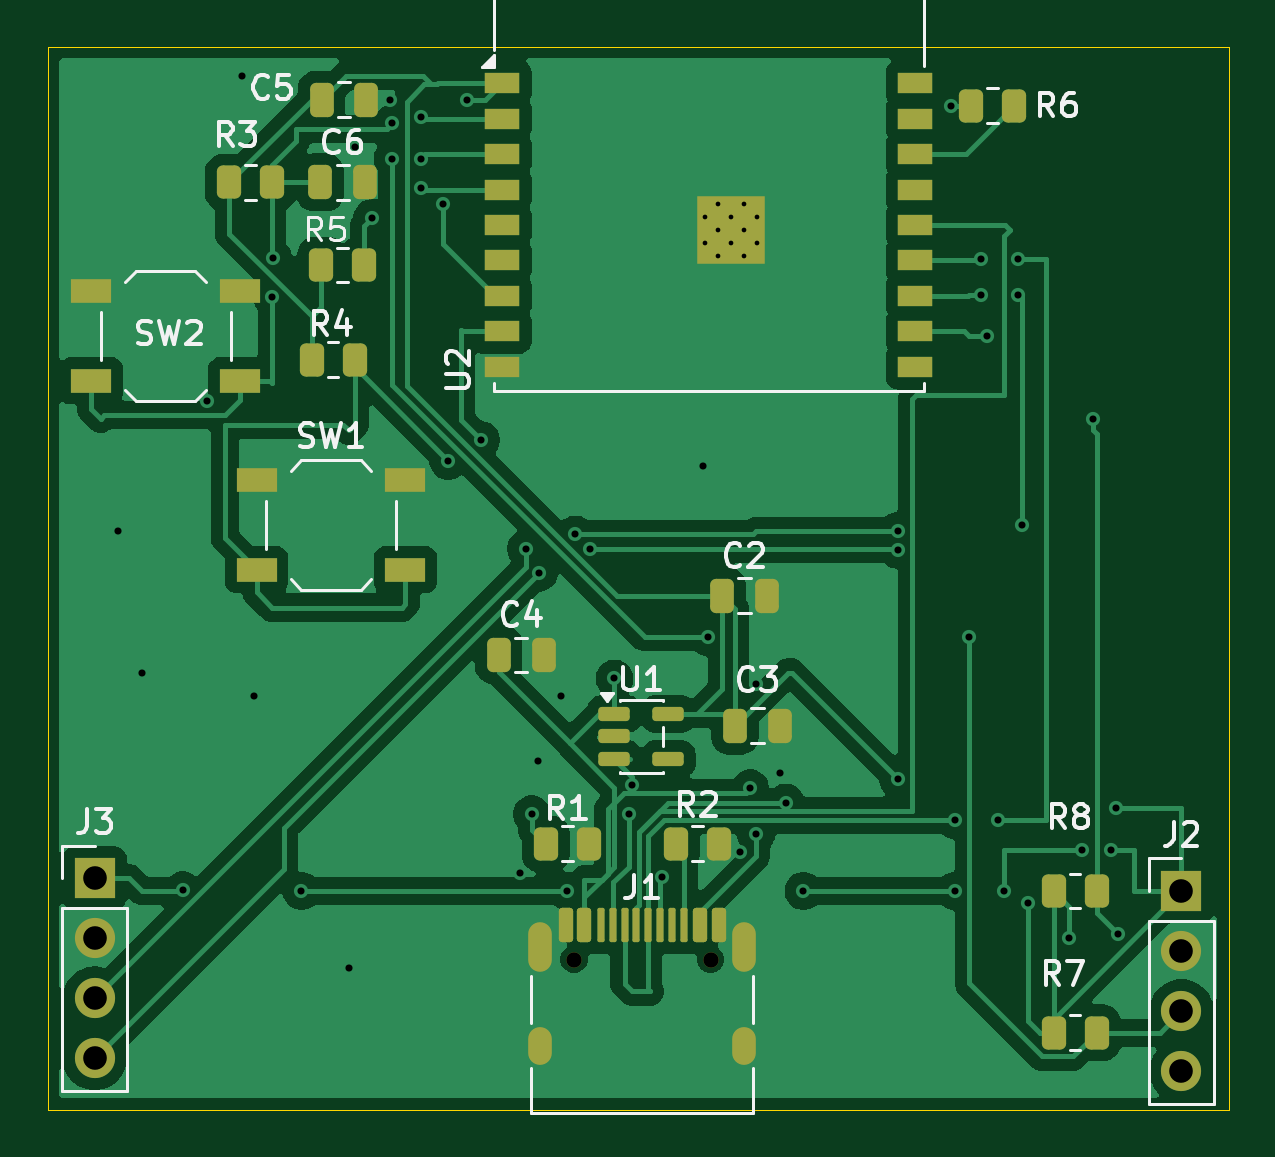
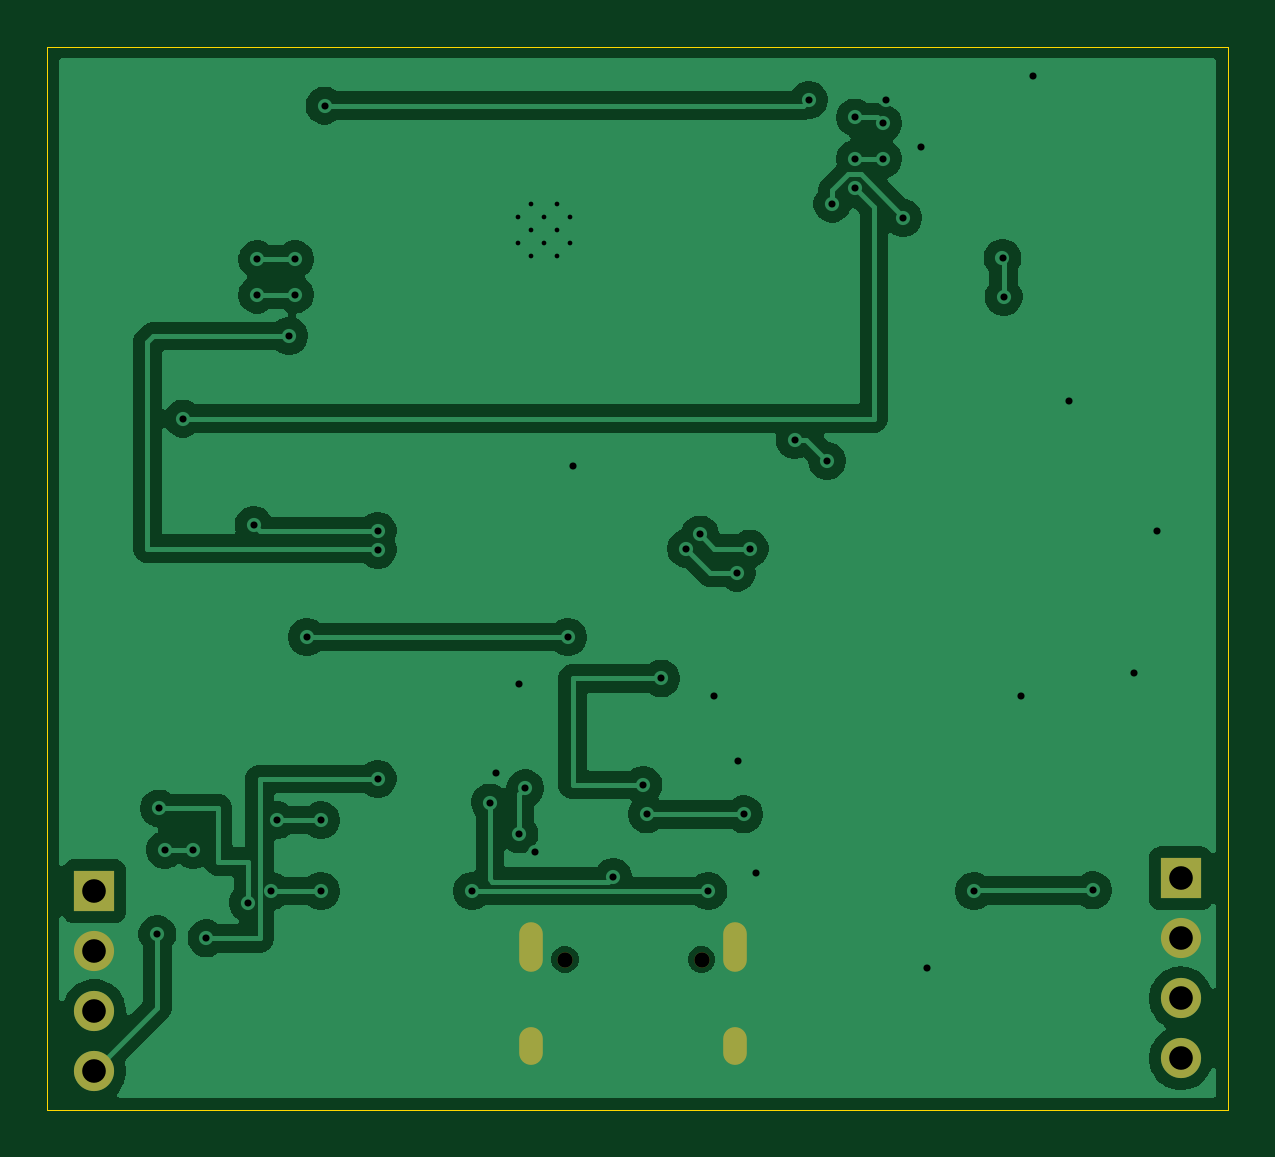
Circuit board: 11 layer files. Board 50.0 x 45.0 mm.
- bottom_copper: env-station-B_Cu.gbr (68882 bytes)
- bottom_mask: env-station-B_Mask.gbr (1029 bytes)
- paste: env-station-B_Paste.gbr (456 bytes)
- bottom_silk: env-station-B_Silkscreen.gbr (457 bytes)
- outline: env-station-Edge_Cuts.gbr (611 bytes)
- top_copper: env-station-F_Cu.gbr (77101 bytes)
- top_mask: env-station-F_Mask.gbr (4713 bytes)
- paste: env-station-F_Paste.gbr (4028 bytes)
- top_silk: env-station-F_Silkscreen.gbr (27892 bytes)
- drill: env-station-NPTH.drl (356 bytes)
- drill: env-station-PTH.drl (1910 bytes)

=== bottom_copper: env-station-B_Cu.gbr (68882 bytes, source omitted) ===
=== bottom_mask: env-station-B_Mask.gbr ===
%TF.GenerationSoftware,KiCad,Pcbnew,10.0.6*%
%TF.CreationDate,2026-08-31T18:58:46+02:00*%
%TF.ProjectId,env-station,656e762d-7374-4617-9469-6f6e2e6b6963,rev?*%
%TF.SameCoordinates,Original*%
%TF.FileFunction,Soldermask,Bot*%
%TF.FilePolarity,Negative*%
%FSLAX46Y46*%
G04 Gerber Fmt 4.6, Leading zero omitted, Abs format (unit mm)*
G04 Created by KiCad (PCBNEW 10.0.6) date 2026-08-31 18:58:46*
%MOMM*%
%LPD*%
G01*
G04 APERTURE LIST*
%ADD10R,1.700000X1.700000*%
%ADD11C,1.700000*%
%ADD12C,0.650000*%
%ADD13O,1.000000X2.100000*%
%ADD14O,1.000000X1.600000*%
G04 APERTURE END LIST*
D10*
%TO.C,J3*%
X198500000Y-85460000D03*
D11*
X198500000Y-88000000D03*
X198500000Y-90540000D03*
X198500000Y-93080000D03*
%TD*%
D10*
%TO.C,J2*%
X244500000Y-86000000D03*
D11*
X244500000Y-88540000D03*
X244500000Y-91080000D03*
X244500000Y-93620000D03*
%TD*%
D12*
%TO.C,J1*%
X218790000Y-88900000D03*
X224570000Y-88900000D03*
D13*
X217360000Y-88370000D03*
D14*
X217360000Y-92550000D03*
D13*
X226000000Y-88370000D03*
D14*
X226000000Y-92550000D03*
%TD*%
M02*

=== paste: env-station-B_Paste.gbr ===
%TF.GenerationSoftware,KiCad,Pcbnew,10.0.6*%
%TF.CreationDate,2026-08-31T18:58:46+02:00*%
%TF.ProjectId,env-station,656e762d-7374-4617-9469-6f6e2e6b6963,rev?*%
%TF.SameCoordinates,Original*%
%TF.FileFunction,Paste,Bot*%
%TF.FilePolarity,Positive*%
%FSLAX46Y46*%
G04 Gerber Fmt 4.6, Leading zero omitted, Abs format (unit mm)*
G04 Created by KiCad (PCBNEW 10.0.6) date 2026-08-31 18:58:46*
%MOMM*%
%LPD*%
G01*
G04 APERTURE LIST*
G04 APERTURE END LIST*
M02*

=== bottom_silk: env-station-B_Silkscreen.gbr ===
%TF.GenerationSoftware,KiCad,Pcbnew,10.0.6*%
%TF.CreationDate,2026-08-31T18:58:46+02:00*%
%TF.ProjectId,env-station,656e762d-7374-4617-9469-6f6e2e6b6963,rev?*%
%TF.SameCoordinates,Original*%
%TF.FileFunction,Legend,Bot*%
%TF.FilePolarity,Positive*%
%FSLAX46Y46*%
G04 Gerber Fmt 4.6, Leading zero omitted, Abs format (unit mm)*
G04 Created by KiCad (PCBNEW 10.0.6) date 2026-08-31 18:58:46*
%MOMM*%
%LPD*%
G01*
G04 APERTURE LIST*
G04 APERTURE END LIST*
M02*

=== outline: env-station-Edge_Cuts.gbr ===
%TF.GenerationSoftware,KiCad,Pcbnew,10.0.6*%
%TF.CreationDate,2026-08-31T18:58:46+02:00*%
%TF.ProjectId,env-station,656e762d-7374-4617-9469-6f6e2e6b6963,rev?*%
%TF.SameCoordinates,Original*%
%TF.FileFunction,Profile,NP*%
%FSLAX46Y46*%
G04 Gerber Fmt 4.6, Leading zero omitted, Abs format (unit mm)*
G04 Created by KiCad (PCBNEW 10.0.6) date 2026-08-31 18:58:46*
%MOMM*%
%LPD*%
G01*
G04 APERTURE LIST*
%TA.AperFunction,Profile*%
%ADD10C,0.050000*%
%TD*%
G04 APERTURE END LIST*
D10*
X196500000Y-50250000D02*
X246500000Y-50250000D01*
X246500000Y-95250000D01*
X196500000Y-95250000D01*
X196500000Y-50250000D01*
M02*

=== top_copper: env-station-F_Cu.gbr (77101 bytes, source omitted) ===
=== top_mask: env-station-F_Mask.gbr ===
%TF.GenerationSoftware,KiCad,Pcbnew,10.0.6*%
%TF.CreationDate,2026-08-31T18:58:46+02:00*%
%TF.ProjectId,env-station,656e762d-7374-4617-9469-6f6e2e6b6963,rev?*%
%TF.SameCoordinates,Original*%
%TF.FileFunction,Soldermask,Top*%
%TF.FilePolarity,Negative*%
%FSLAX46Y46*%
G04 Gerber Fmt 4.6, Leading zero omitted, Abs format (unit mm)*
G04 Created by KiCad (PCBNEW 10.0.6) date 2026-08-31 18:58:46*
%MOMM*%
%LPD*%
G01*
G04 APERTURE LIST*
G04 Aperture macros list*
%AMRoundRect*
0 Rectangle with rounded corners*
0 $1 Rounding radius*
0 $2 $3 $4 $5 $6 $7 $8 $9 X,Y pos of 4 corners*
0 Add a 4 corners polygon primitive as box body*
4,1,4,$2,$3,$4,$5,$6,$7,$8,$9,$2,$3,0*
0 Add four circle primitives for the rounded corners*
1,1,$1+$1,$2,$3*
1,1,$1+$1,$4,$5*
1,1,$1+$1,$6,$7*
1,1,$1+$1,$8,$9*
0 Add four rect primitives between the rounded corners*
20,1,$1+$1,$2,$3,$4,$5,0*
20,1,$1+$1,$4,$5,$6,$7,0*
20,1,$1+$1,$6,$7,$8,$9,0*
20,1,$1+$1,$8,$9,$2,$3,0*%
G04 Aperture macros list end*
%ADD10C,0.600000*%
%ADD11R,2.900000X2.900000*%
%ADD12R,1.500000X0.900000*%
%ADD13RoundRect,0.250000X-0.262500X-0.450000X0.262500X-0.450000X0.262500X0.450000X-0.262500X0.450000X0*%
%ADD14R,1.700000X1.000000*%
%ADD15RoundRect,0.150000X-0.512500X-0.150000X0.512500X-0.150000X0.512500X0.150000X-0.512500X0.150000X0*%
%ADD16R,1.700000X1.700000*%
%ADD17C,1.700000*%
%ADD18C,0.650000*%
%ADD19RoundRect,0.150000X-0.150000X-0.575000X0.150000X-0.575000X0.150000X0.575000X-0.150000X0.575000X0*%
%ADD20RoundRect,0.075000X-0.075000X-0.650000X0.075000X-0.650000X0.075000X0.650000X-0.075000X0.650000X0*%
%ADD21O,1.000000X2.100000*%
%ADD22O,1.000000X1.600000*%
%ADD23RoundRect,0.250000X-0.250000X-0.475000X0.250000X-0.475000X0.250000X0.475000X-0.250000X0.475000X0*%
G04 APERTURE END LIST*
D10*
%TO.C,U2*%
X226550000Y-58550000D03*
X226550000Y-57450000D03*
X226000000Y-59100000D03*
X226000000Y-58000000D03*
X226000000Y-56900000D03*
X225450000Y-58550000D03*
D11*
X225450000Y-58000000D03*
D10*
X225450000Y-57450000D03*
X224900000Y-59100000D03*
X224900000Y-58000000D03*
X224900000Y-56900000D03*
X224350000Y-58550000D03*
X224350000Y-57450000D03*
D12*
X233240000Y-51800000D03*
X233240000Y-53300000D03*
X233240000Y-54800000D03*
X233240000Y-56300000D03*
X233240000Y-57800000D03*
X233240000Y-59300000D03*
X233240000Y-60800000D03*
X233240000Y-62300000D03*
X233240000Y-63800000D03*
X215740000Y-63800000D03*
X215740000Y-62300000D03*
X215740000Y-60800000D03*
X215740000Y-59300000D03*
X215740000Y-57800000D03*
X215740000Y-56300000D03*
X215740000Y-54800000D03*
X215740000Y-53300000D03*
X215740000Y-51800000D03*
%TD*%
D13*
%TO.C,R6*%
X237412500Y-52750000D03*
X235587500Y-52750000D03*
%TD*%
D14*
%TO.C,SW1*%
X211650000Y-72400000D03*
X205350000Y-72400000D03*
X211650000Y-68600000D03*
X205350000Y-68600000D03*
%TD*%
%TO.C,SW2*%
X204650000Y-64400000D03*
X198350000Y-64400000D03*
X204650000Y-60600000D03*
X198350000Y-60600000D03*
%TD*%
D15*
%TO.C,U1*%
X220500000Y-78500000D03*
X220500000Y-79450000D03*
X220500000Y-80400000D03*
X222775000Y-80400000D03*
X222775000Y-78500000D03*
%TD*%
D13*
%TO.C,R8*%
X239087500Y-86000000D03*
X240912500Y-86000000D03*
%TD*%
%TO.C,R7*%
X239087500Y-92000000D03*
X240912500Y-92000000D03*
%TD*%
%TO.C,R5*%
X208087500Y-59500000D03*
X209912500Y-59500000D03*
%TD*%
%TO.C,R4*%
X207675000Y-63500000D03*
X209500000Y-63500000D03*
%TD*%
%TO.C,R3*%
X204175000Y-56000000D03*
X206000000Y-56000000D03*
%TD*%
%TO.C,R2*%
X223087500Y-84000000D03*
X224912500Y-84000000D03*
%TD*%
%TO.C,R1*%
X217587500Y-84000000D03*
X219412500Y-84000000D03*
%TD*%
D16*
%TO.C,J3*%
X198500000Y-85460000D03*
D17*
X198500000Y-88000000D03*
X198500000Y-90540000D03*
X198500000Y-93080000D03*
%TD*%
D16*
%TO.C,J2*%
X244500000Y-86000000D03*
D17*
X244500000Y-88540000D03*
X244500000Y-91080000D03*
X244500000Y-93620000D03*
%TD*%
D18*
%TO.C,J1*%
X218790000Y-88900000D03*
X224570000Y-88900000D03*
D19*
X218430000Y-87455000D03*
X219230000Y-87455000D03*
D20*
X220430000Y-87455000D03*
X221430000Y-87455000D03*
X221930000Y-87455000D03*
X222930000Y-87455000D03*
D19*
X224130000Y-87455000D03*
X224930000Y-87455000D03*
X224930000Y-87455000D03*
X224130000Y-87455000D03*
D20*
X223430000Y-87455000D03*
X222430000Y-87455000D03*
X220930000Y-87455000D03*
X219930000Y-87455000D03*
D19*
X219230000Y-87455000D03*
X218430000Y-87455000D03*
D21*
X217360000Y-88370000D03*
D22*
X217360000Y-92550000D03*
D21*
X226000000Y-88370000D03*
D22*
X226000000Y-92550000D03*
%TD*%
D23*
%TO.C,C6*%
X208050000Y-56000000D03*
X209950000Y-56000000D03*
%TD*%
%TO.C,C5*%
X208100000Y-52500000D03*
X210000000Y-52500000D03*
%TD*%
%TO.C,C4*%
X215600000Y-76000000D03*
X217500000Y-76000000D03*
%TD*%
%TO.C,C3*%
X225600000Y-79000000D03*
X227500000Y-79000000D03*
%TD*%
%TO.C,C2*%
X225050000Y-73500000D03*
X226950000Y-73500000D03*
%TD*%
M02*

=== paste: env-station-F_Paste.gbr ===
%TF.GenerationSoftware,KiCad,Pcbnew,10.0.6*%
%TF.CreationDate,2026-08-31T18:58:46+02:00*%
%TF.ProjectId,env-station,656e762d-7374-4617-9469-6f6e2e6b6963,rev?*%
%TF.SameCoordinates,Original*%
%TF.FileFunction,Paste,Top*%
%TF.FilePolarity,Positive*%
%FSLAX46Y46*%
G04 Gerber Fmt 4.6, Leading zero omitted, Abs format (unit mm)*
G04 Created by KiCad (PCBNEW 10.0.6) date 2026-08-31 18:58:46*
%MOMM*%
%LPD*%
G01*
G04 APERTURE LIST*
G04 Aperture macros list*
%AMRoundRect*
0 Rectangle with rounded corners*
0 $1 Rounding radius*
0 $2 $3 $4 $5 $6 $7 $8 $9 X,Y pos of 4 corners*
0 Add a 4 corners polygon primitive as box body*
4,1,4,$2,$3,$4,$5,$6,$7,$8,$9,$2,$3,0*
0 Add four circle primitives for the rounded corners*
1,1,$1+$1,$2,$3*
1,1,$1+$1,$4,$5*
1,1,$1+$1,$6,$7*
1,1,$1+$1,$8,$9*
0 Add four rect primitives between the rounded corners*
20,1,$1+$1,$2,$3,$4,$5,0*
20,1,$1+$1,$4,$5,$6,$7,0*
20,1,$1+$1,$6,$7,$8,$9,0*
20,1,$1+$1,$8,$9,$2,$3,0*%
G04 Aperture macros list end*
%ADD10R,1.500000X0.900000*%
%ADD11R,0.700000X0.700000*%
%ADD12RoundRect,0.250000X-0.262500X-0.450000X0.262500X-0.450000X0.262500X0.450000X-0.262500X0.450000X0*%
%ADD13R,1.700000X1.000000*%
%ADD14RoundRect,0.150000X-0.512500X-0.150000X0.512500X-0.150000X0.512500X0.150000X-0.512500X0.150000X0*%
%ADD15RoundRect,0.150000X-0.150000X-0.575000X0.150000X-0.575000X0.150000X0.575000X-0.150000X0.575000X0*%
%ADD16RoundRect,0.075000X-0.075000X-0.650000X0.075000X-0.650000X0.075000X0.650000X-0.075000X0.650000X0*%
%ADD17RoundRect,0.250000X-0.250000X-0.475000X0.250000X-0.475000X0.250000X0.475000X-0.250000X0.475000X0*%
G04 APERTURE END LIST*
D10*
%TO.C,U2*%
X233240000Y-51800000D03*
X233240000Y-53300000D03*
X233240000Y-54800000D03*
X233240000Y-56300000D03*
X233240000Y-57800000D03*
X233240000Y-59300000D03*
X233240000Y-60800000D03*
X233240000Y-62300000D03*
X233240000Y-63800000D03*
X215740000Y-63800000D03*
X215740000Y-62300000D03*
X215740000Y-60800000D03*
X215740000Y-59300000D03*
X215740000Y-57800000D03*
X215740000Y-56300000D03*
X215740000Y-54800000D03*
X215740000Y-53300000D03*
X215740000Y-51800000D03*
D11*
X226550000Y-59100000D03*
X226550000Y-58000000D03*
X226550000Y-56900000D03*
X225450000Y-59100000D03*
X225450000Y-58000000D03*
X225450000Y-56900000D03*
X224350000Y-59100000D03*
X224350000Y-58000000D03*
X224350000Y-56900000D03*
%TD*%
D12*
%TO.C,R6*%
X237412500Y-52750000D03*
X235587500Y-52750000D03*
%TD*%
D13*
%TO.C,SW1*%
X211650000Y-72400000D03*
X205350000Y-72400000D03*
X211650000Y-68600000D03*
X205350000Y-68600000D03*
%TD*%
%TO.C,SW2*%
X204650000Y-64400000D03*
X198350000Y-64400000D03*
X204650000Y-60600000D03*
X198350000Y-60600000D03*
%TD*%
D14*
%TO.C,U1*%
X220500000Y-78500000D03*
X220500000Y-79450000D03*
X220500000Y-80400000D03*
X222775000Y-80400000D03*
X222775000Y-78500000D03*
%TD*%
D12*
%TO.C,R8*%
X239087500Y-86000000D03*
X240912500Y-86000000D03*
%TD*%
%TO.C,R7*%
X239087500Y-92000000D03*
X240912500Y-92000000D03*
%TD*%
%TO.C,R5*%
X208087500Y-59500000D03*
X209912500Y-59500000D03*
%TD*%
%TO.C,R4*%
X207675000Y-63500000D03*
X209500000Y-63500000D03*
%TD*%
%TO.C,R3*%
X204175000Y-56000000D03*
X206000000Y-56000000D03*
%TD*%
%TO.C,R2*%
X223087500Y-84000000D03*
X224912500Y-84000000D03*
%TD*%
%TO.C,R1*%
X217587500Y-84000000D03*
X219412500Y-84000000D03*
%TD*%
D15*
%TO.C,J1*%
X218430000Y-87455000D03*
X219230000Y-87455000D03*
D16*
X220430000Y-87455000D03*
X221430000Y-87455000D03*
X221930000Y-87455000D03*
X222930000Y-87455000D03*
D15*
X224130000Y-87455000D03*
X224930000Y-87455000D03*
X224930000Y-87455000D03*
X224130000Y-87455000D03*
D16*
X223430000Y-87455000D03*
X222430000Y-87455000D03*
X220930000Y-87455000D03*
X219930000Y-87455000D03*
D15*
X219230000Y-87455000D03*
X218430000Y-87455000D03*
%TD*%
D17*
%TO.C,C6*%
X208050000Y-56000000D03*
X209950000Y-56000000D03*
%TD*%
%TO.C,C5*%
X208100000Y-52500000D03*
X210000000Y-52500000D03*
%TD*%
%TO.C,C4*%
X215600000Y-76000000D03*
X217500000Y-76000000D03*
%TD*%
%TO.C,C3*%
X225600000Y-79000000D03*
X227500000Y-79000000D03*
%TD*%
%TO.C,C2*%
X225050000Y-73500000D03*
X226950000Y-73500000D03*
%TD*%
M02*

=== top_silk: env-station-F_Silkscreen.gbr (27892 bytes, source omitted) ===
=== drill: env-station-NPTH.drl ===
M48
; DRILL file KiCad 10.0.6 date 2026-08-31T18:59:21
; FORMAT={-:-/ absolute / metric / decimal}
; #@! TF.CreationDate,2026-08-31T18:59:21+02:00
; #@! TF.GenerationSoftware,Kicad,Pcbnew,10.0.6
; #@! TF.FileFunction,NonPlated,1,2,NPTH
FMAT,2
METRIC
; #@! TA.AperFunction,NonPlated,NPTH,ComponentDrill
T1C0.650
%
G90
G05
T1
X218.79Y-88.9
X224.57Y-88.9
M30

=== drill: env-station-PTH.drl ===
M48
; DRILL file KiCad 10.0.6 date 2026-08-31T18:59:21
; FORMAT={-:-/ absolute / metric / decimal}
; #@! TF.CreationDate,2026-08-31T18:59:21+02:00
; #@! TF.GenerationSoftware,Kicad,Pcbnew,10.0.6
; #@! TF.FileFunction,Plated,1,2,PTH
FMAT,2
METRIC
; #@! TA.AperFunction,Plated,PTH,ComponentDrill
T1C0.200
; #@! TA.AperFunction,Plated,PTH,ViaDrill
T2C0.300
; #@! TA.AperFunction,Plated,PTH,ComponentDrill
T3C0.600
; #@! TA.AperFunction,Plated,PTH,ComponentDrill
T4C1.000
%
G90
G05
T1
X224.35Y-57.45
X224.35Y-58.55
X224.9Y-56.9
X224.9Y-58.0
X224.9Y-59.1
X225.45Y-57.45
X225.45Y-58.55
X226.0Y-56.9
X226.0Y-58.0
X226.0Y-59.1
X226.55Y-57.45
X226.55Y-58.55
T2
X199.5Y-70.75
X200.5Y-76.75
X202.221Y-85.971
X203.25Y-65.25
X204.75Y-51.5
X205.25Y-77.75
X206.0Y-60.849
X206.049Y-59.201
X207.25Y-86.0
X209.25Y-89.25
X209.5Y-54.5
X210.25Y-57.5
X211.0Y-52.5
X211.1Y-53.5
X211.1Y-55.0
X212.3Y-53.25
X212.3Y-55.0
X212.3Y-56.25
X213.25Y-56.9
X213.468Y-67.782
X214.25Y-52.5
X214.849Y-66.901
X216.5Y-85.25
X216.75Y-71.5
X217.0Y-82.75
X217.25Y-80.5
X217.303Y-72.522
X218.25Y-77.75
X218.5Y-86.0
X218.849Y-70.901
X219.449Y-71.501
X220.5Y-77.0
X221.1Y-82.75
X221.25Y-81.5
X222.53Y-85.4
X224.25Y-68.0
X224.45Y-75.25
X225.826Y-84.326
X226.25Y-81.65
X226.5Y-77.25
X226.5Y-83.6
X227.5Y-81.0
X227.75Y-82.25
X228.5Y-86.0
X232.5Y-70.75
X232.5Y-71.55
X232.5Y-81.25
X234.75Y-52.75
X234.9Y-83.0
X234.9Y-86.0
X235.5Y-75.25
X236.0Y-59.25
X236.0Y-60.75
X236.25Y-62.5
X236.75Y-83.0
X237.0Y-86.0
X237.6Y-59.25
X237.6Y-60.75
X237.75Y-70.5
X238.0Y-86.5
X239.75Y-88.0
X240.312Y-84.25
X240.75Y-66.0
X241.512Y-84.25
X241.75Y-82.5
X241.826Y-87.826
T4
X198.5Y-85.46
X198.5Y-88.0
X198.5Y-90.54
X198.5Y-93.08
X244.5Y-86.0
X244.5Y-88.54
X244.5Y-91.08
X244.5Y-93.62
T3
G00X217.36Y-87.82
M15
G01X217.36Y-88.92
M16
G05
G00X217.36Y-92.25
M15
G01X217.36Y-92.85
M16
G05
G00X226.0Y-87.82
M15
G01X226.0Y-88.92
M16
G05
G00X226.0Y-92.25
M15
G01X226.0Y-92.85
M16
G05
M30
